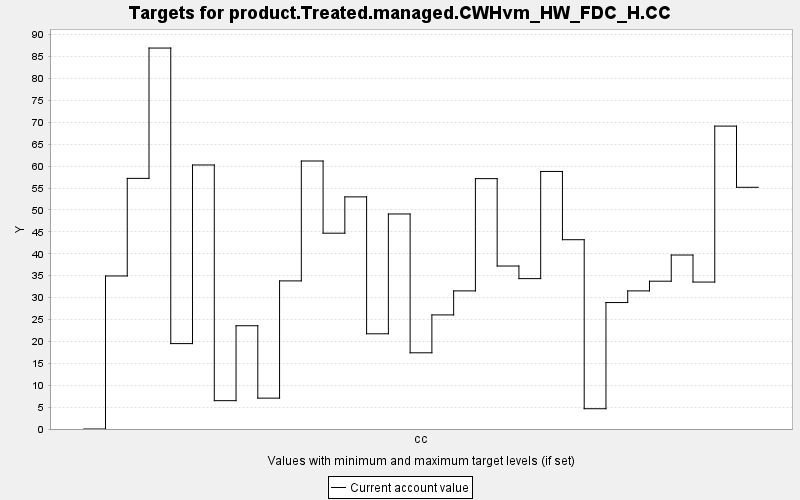

Data behind this chart, as committed beside it:
TARGET, PERIOD, YEAR, PERIODWIDTH, MINIMUM, MAXIMUM, MINWEIGHT, MAXWEIGHT, CURRENT, SUMMARY
product.Treated.managed.CWHvm_HW_FDC_H.C…, 0, 0, 10.0, 0.0, 10000, 1.0, 1.0, 0.0, 0.0
product.Treated.managed.CWHvm_HW_FDC_H.C…, 1, 10, 10.0, 0.0, 10000, 1.0, 1.0, 34.93, 0.0
product.Treated.managed.CWHvm_HW_FDC_H.C…, 2, 20, 10.0, 0.0, 10000, 1.0, 1.0, 57.21, 0.0
product.Treated.managed.CWHvm_HW_FDC_H.C…, 3, 30, 10.0, 0.0, 10000, 1.0, 1.0, 86.95, 0.0
product.Treated.managed.CWHvm_HW_FDC_H.C…, 4, 40, 10.0, 0.0, 10000, 1.0, 1.0, 19.49, 0.0
product.Treated.managed.CWHvm_HW_FDC_H.C…, 5, 50, 10.0, 0.0, 10000, 1.0, 1.0, 60.26, 0.0
product.Treated.managed.CWHvm_HW_FDC_H.C…, 6, 60, 10.0, 0.0, 10000, 1.0, 1.0, 6.468, 0.0
product.Treated.managed.CWHvm_HW_FDC_H.C…, 7, 70, 10.0, 0.0, 10000, 1.0, 1.0, 23.57, 0.0
product.Treated.managed.CWHvm_HW_FDC_H.C…, 8, 80, 10.0, 0.0, 10000, 1.0, 1.0, 7.047, 0.0
product.Treated.managed.CWHvm_HW_FDC_H.C…, 9, 90, 10.0, 0.0, 10000, 1.0, 1.0, 33.8, 0.0
product.Treated.managed.CWHvm_HW_FDC_H.C…, 10, 100, 10.0, 0.0, 10000, 1.0, 1.0, 61.17, 0.0
product.Treated.managed.CWHvm_HW_FDC_H.C…, 11, 110, 10.0, 0.0, 10000, 1.0, 1.0, 44.69, 0.0
product.Treated.managed.CWHvm_HW_FDC_H.C…, 12, 120, 10.0, 0.0, 10000, 1.0, 1.0, 52.98, 0.0
product.Treated.managed.CWHvm_HW_FDC_H.C…, 13, 130, 10.0, 0.0, 10000, 1.0, 1.0, 21.73, 0.0
product.Treated.managed.CWHvm_HW_FDC_H.C…, 14, 140, 10.0, 0.0, 10000, 1.0, 1.0, 49.08, 0.0
product.Treated.managed.CWHvm_HW_FDC_H.C…, 15, 150, 10.0, 0.0, 10000, 1.0, 1.0, 17.39, 0.0
product.Treated.managed.CWHvm_HW_FDC_H.C…, 16, 160, 10.0, 0.0, 10000, 1.0, 1.0, 26.04, 0.0
product.Treated.managed.CWHvm_HW_FDC_H.C…, 17, 170, 10.0, 0.0, 10000, 1.0, 1.0, 31.52, 0.0
product.Treated.managed.CWHvm_HW_FDC_H.C…, 18, 180, 10.0, 0.0, 10000, 1.0, 1.0, 57.15, 0.0
product.Treated.managed.CWHvm_HW_FDC_H.C…, 19, 190, 10.0, 0.0, 10000, 1.0, 1.0, 37.2, 0.0
product.Treated.managed.CWHvm_HW_FDC_H.C…, 20, 200, 10.0, 0.0, 10000, 1.0, 1.0, 34.32, 0.0
product.Treated.managed.CWHvm_HW_FDC_H.C…, 21, 210, 10.0, 0.0, 10000, 1.0, 1.0, 58.79, 0.0
product.Treated.managed.CWHvm_HW_FDC_H.C…, 22, 220, 10.0, 0.0, 10000, 1.0, 1.0, 43.21, 0.0
product.Treated.managed.CWHvm_HW_FDC_H.C…, 23, 230, 10.0, 0.0, 10000, 1.0, 1.0, 4.629, 0.0
product.Treated.managed.CWHvm_HW_FDC_H.C…, 24, 240, 10.0, 0.0, 10000, 1.0, 1.0, 28.86, 0.0
product.Treated.managed.CWHvm_HW_FDC_H.C…, 25, 250, 10.0, 0.0, 10000, 1.0, 1.0, 31.52, 0.0
product.Treated.managed.CWHvm_HW_FDC_H.C…, 26, 260, 10.0, 0.0, 10000, 1.0, 1.0, 33.74, 0.0
product.Treated.managed.CWHvm_HW_FDC_H.C…, 27, 270, 10.0, 0.0, 10000, 1.0, 1.0, 39.71, 0.0
product.Treated.managed.CWHvm_HW_FDC_H.C…, 28, 280, 10.0, 0.0, 10000, 1.0, 1.0, 33.54, 0.0
product.Treated.managed.CWHvm_HW_FDC_H.C…, 29, 290, 10.0, 0.0, 10000, 1.0, 1.0, 69.14, 0.0
product.Treated.managed.CWHvm_HW_FDC_H.C…, 30, 300, 10.0, 0.0, 10000, 1.0, 1.0, 55.17, 0.0
